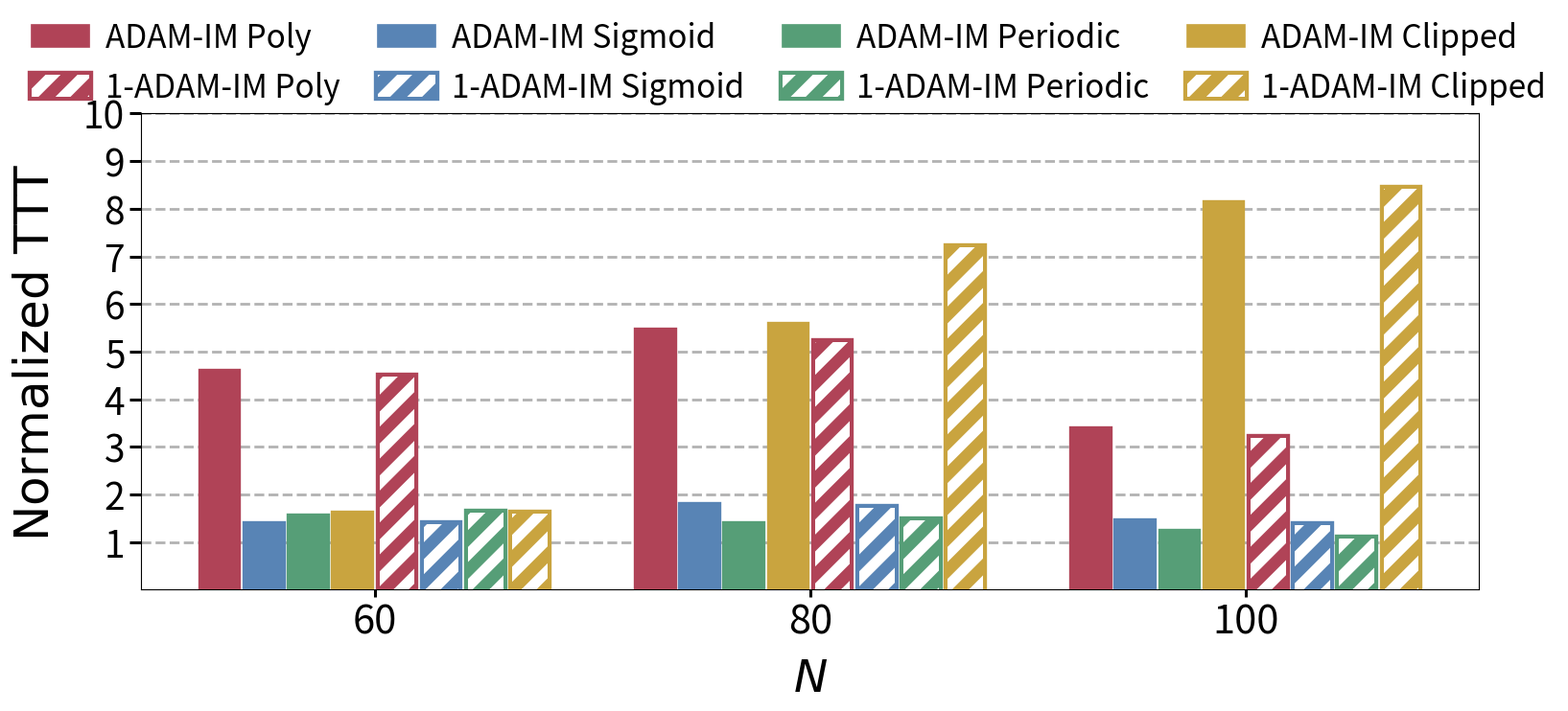

Recreate this plot in Python. (Note: this script raises an exception after producing the figure.)
import numpy as np
import matplotlib.pyplot as plt
from matplotlib.patches import Patch
import os
import matplotlib as mpl
import matplotlib.patheffects as pe
mpl.rcParams["hatch.linewidth"] = 8


table1 = {
    "g05_60.0": {
        "ADAM-IM":   {"Poly": 6.05,  "Sig": 3.33,  "Per": 1.91,  "Clip": 3.62},
        "1-ADAM-IM": {"Poly": 5.70,  "Sig": 3.12,  "Per": 2.10,  "Clip": 4.29},
    },
    "g05_60.1": {
        "ADAM-IM":   {"Poly": 1.47,  "Sig": 1.40,  "Per": 1.55,  "Clip": 1.74},
        "1-ADAM-IM": {"Poly": 1.54,  "Sig": 1.39,  "Per": 1.36,  "Clip": 1.91},
    },
    "g05_60.2": {
        "ADAM-IM":   {"Poly": 5.35,  "Sig": 3.56,  "Per": 4.17,  "Clip": 5.60},
        "1-ADAM-IM": {"Poly": 5.29,  "Sig": 3.65,  "Per": 4.43,  "Clip": 4.94},
    },
    "g05_60.3": {
        "ADAM-IM":   {"Poly": 86.11, "Sig": 4.88,  "Per": 6.82,  "Clip": 12.10},
        "1-ADAM-IM": {"Poly": 95.99, "Sig": 4.96,  "Per": 6.95,  "Clip": 9.22},
    },
    "g05_60.4": {
        "ADAM-IM":   {"Poly": 5.48,  "Sig": 2.24,  "Per": 2.85,  "Clip": 3.87},
        "1-ADAM-IM": {"Poly": 5.20,  "Sig": 2.22,  "Per": 2.70,  "Clip": 3.55},
    },
    "g05_60.5": {
        "ADAM-IM":   {"Poly": 11.47, "Sig": 7.15,  "Per": 7.86,  "Clip": 6.07},
        "1-ADAM-IM": {"Poly": 11.63, "Sig": 6.72,  "Per": 8.09,  "Clip": 6.29},
    },
    "g05_60.6": {
        "ADAM-IM":   {"Poly": 84.02, "Sig": 74.81, "Per": 40.05, "Clip": 42.04},
        "1-ADAM-IM": {"Poly": 52.28, "Sig": 88.76, "Per": 80.25, "Clip": 46.25},
    },
    "g05_60.7": {
        "ADAM-IM":   {"Poly": 13.30, "Sig": 2.67,  "Per": 1.93,  "Clip": 4.91},
        "1-ADAM-IM": {"Poly": 12.09, "Sig": 2.68,  "Per": 2.06,  "Clip": 5.37},
    },
    "g05_60.8": {
        "ADAM-IM":   {"Poly": 24.27, "Sig": 8.92,  "Per": 21.66, "Clip": 4.75},
        "1-ADAM-IM": {"Poly": 21.52, "Sig": 8.48,  "Per": 20.30, "Clip": 6.72},
    },
    "g05_60.9": {
        "ADAM-IM":   {"Poly": 20.37, "Sig": 8.63,  "Per": 7.29,  "Clip": 6.79},
        "1-ADAM-IM": {"Poly": 17.03, "Sig": 8.59,  "Per": 7.98,  "Clip": 5.49},
    },

    "g05_80.0": {
        "ADAM-IM":   {"Poly": 42.49, "Sig": 19.24, "Per": 14.82, "Clip": 15.95},
        "1-ADAM-IM": {"Poly": 35.00, "Sig": 17.96, "Per": 12.88, "Clip": 28.38},
    },
    "g05_80.1": {
        "ADAM-IM":   {"Poly": 0.57,  "Sig": 0.36,  "Per": 0.44,  "Clip": 0.39},
        "1-ADAM-IM": {"Poly": 0.73,  "Sig": 0.33,  "Per": 0.46,  "Clip": 0.27},
    },
    "g05_80.2": {
        "ADAM-IM":   {"Poly": 136.42, "Sig": 20.45, "Per": 20.62, "Clip": 81.04},
        "1-ADAM-IM": {"Poly": 137.61, "Sig": 22.09, "Per": 22.16, "Clip": 69.40},
    },
    "g05_80.3": {
        "ADAM-IM":   {"Poly": 115.39, "Sig": 87.91, "Per": 62.76, "Clip": 34.16},
        "1-ADAM-IM": {"Poly": 118.11, "Sig": 81.93, "Per": 100.22, "Clip": 48.59},
    },
    "g05_80.4": {
        "ADAM-IM":   {"Poly": 40.94, "Sig": 12.49, "Per": 14.05, "Clip": 40.08},
        "1-ADAM-IM": {"Poly": 39.53, "Sig": 12.54, "Per": 13.98, "Clip": 57.00},
    },
    "g05_80.5": {
        "ADAM-IM":   {"Poly": 135.32, "Sig": 125.37, "Per": 75.98, "Clip": 59.61},
        "1-ADAM-IM": {"Poly": 142.83, "Sig": 126.82, "Per": 101.48, "Clip": 76.63},
    },
    "g05_80.6": {
        "ADAM-IM":   {"Poly": 123.98, "Sig": 36.73, "Per": 25.93, "Clip": 237.80},
        "1-ADAM-IM": {"Poly": 149.08, "Sig": 36.10, "Per": 22.92, "Clip": 120.19},
    },
    "g05_80.7": {
        "ADAM-IM":   {"Poly": 111.81, "Sig": 23.28, "Per": 5.45, "Clip": 154.75},
        "1-ADAM-IM": {"Poly": 92.64,  "Sig": 23.59, "Per": 6.17, "Clip": 255.62},
    },
    "g05_80.8": {
        "ADAM-IM":   {"Poly": 265.74, "Sig": 70.94, "Per": 118.85, "Clip": 180.58},
        "1-ADAM-IM": {"Poly": 283.59, "Sig": 57.69, "Per": 105.90, "Clip": 245.70},
    },
    "g05_80.9": {
        "ADAM-IM":   {"Poly": 63.56, "Sig": 23.50, "Per": 30.86, "Clip": 38.73},
        "1-ADAM-IM": {"Poly": 54.58, "Sig": 24.71, "Per": 26.90, "Clip": 36.57},
    },

    "g05_100.0": {
        "ADAM-IM":   {"Poly": 26.99, "Sig": 22.72, "Per": 22.61, "Clip": 181.64},
        "1-ADAM-IM": {"Poly": 28.22, "Sig": 23.39, "Per": 21.36, "Clip": 186.43},
    },
    "g05_100.1": {
        "ADAM-IM":   {"Poly": 30.31, "Sig": 33.45, "Per": 25.92, "Clip": 128.37},
        "1-ADAM-IM": {"Poly": 28.95, "Sig": 30.85, "Per": 26.05, "Clip": 71.44},
    },
    "g05_100.2": {
        "ADAM-IM":   {"Poly": 6.74, "Sig": 8.80, "Per": 8.28, "Clip": 243.13},
        "1-ADAM-IM": {"Poly": 6.50, "Sig": 8.46, "Per": 8.01, "Clip": 288.43},
    },
    "g05_100.3": {
        "ADAM-IM":   {"Poly": 535.04, "Sig": 450.77, "Per": 416.69, "Clip": 400.19},
        "1-ADAM-IM": {"Poly": 784.09, "Sig": 494.97, "Per": 346.06, "Clip": 438.42},
    },
    "g05_100.4": {
        "ADAM-IM":   {"Poly": 130.59, "Sig": 37.17, "Per": 26.02, "Clip": 124.61},
        "1-ADAM-IM": {"Poly": 119.41, "Sig": 37.30, "Per": 26.64, "Clip": 109.22},
    },
    "g05_100.5": {
        "ADAM-IM":   {"Poly": 136.72, "Sig": 145.45, "Per": 99.62, "Clip": 82.92},
        "1-ADAM-IM": {"Poly": 140.46, "Sig": 135.34, "Per": 82.96, "Clip": 116.76},
    },
    "g05_100.6": {
        "ADAM-IM":   {"Poly": 181.31, "Sig": 28.40, "Per": 30.80, "Clip": 64.56},
        "1-ADAM-IM": {"Poly": 161.03, "Sig": 26.12, "Per": 28.74, "Clip": 65.18},
    },
    "g05_100.7": {
        "ADAM-IM":   {"Poly": 257.54, "Sig": 50.39, "Per": 22.97, "Clip": 222.63},
        "1-ADAM-IM": {"Poly": 229.64, "Sig": 50.78, "Per": 21.36, "Clip": 176.88},
    },
    "g05_100.8": {
        "ADAM-IM":   {"Poly": 641.96, "Sig": 536.13, "Per": 767.98, "Clip": 549.82},
        "1-ADAM-IM": {"Poly": 749.28, "Sig": 429.45, "Per": 573.94, "Clip": 469.38},
    },
    "g05_100.9": {
        "ADAM-IM":   {"Poly": 48.78, "Sig": 44.37, "Per": 43.05, "Clip": 335.68},
        "1-ADAM-IM": {"Poly": 46.58, "Sig": 42.51, "Per": 36.94, "Clip": 351.90},
    },
}

# Print in the same order as the table for manual checking
for inst, vals in table1.items():
    a = vals["ADAM-IM"]
    b = vals["1-ADAM-IM"]
    print(
        f"{inst:9s} | "
        f"ADAM-IM:   Poly={a['Poly']:7.2f}  Sig={a['Sig']:7.2f}  Per={a['Per']:7.2f}  Clip={a['Clip']:7.2f} | "
        f"1-ADAM-IM: Poly={b['Poly']:7.2f}  Sig={b['Sig']:7.2f}  Per={b['Per']:7.2f}  Clip={b['Clip']:7.2f}"
    )



def plot_table1_normalized_averages(pdf_path=r"/Users/stijnvanvooren/Documents/PhD/Adam/Results/Adam_Final/plots/Table1_g05_normalized_TTS.pdf"):
    # -------------------------------------------------
    # Methods in plotting order
    # -------------------------------------------------
    methods = [
        ("ADAM-IM", "Poly"),
        ("ADAM-IM", "Sig"),
        ("ADAM-IM", "Per"),
        ("ADAM-IM", "Clip"),
        ("1-ADAM-IM", "Poly"),
        ("1-ADAM-IM", "Sig"),
        ("1-ADAM-IM", "Per"),
        ("1-ADAM-IM", "Clip"),
    ]

    # Short legend labels so they fit cleanly
    method_labels = [
        "ADAM-IM Poly", "ADAM-IM Sigmoid", "ADAM-IM Periodic", "ADAM-IM Clipped",
        "1-ADAM-IM Poly", "1-ADAM-IM Sigmoid", "1-ADAM-IM Periodic", "1-ADAM-IM Clipped"
    ]

    # -------------------------------------------------
    # Group instances by N
    # -------------------------------------------------
    groups = {
        60:  [f"g05_60.{i}" for i in range(10)],
        80:  [f"g05_80.{i}" for i in range(10)],
        100: [f"g05_100.{i}" for i in range(10)],
    }

    # -------------------------------------------------
    # Normalize per instance, then average over 10 instances
    # -------------------------------------------------
    avg_normalized = {N: [] for N in groups}

    for N, inst_list in groups.items():
        per_instance_normalized = []

        for inst in inst_list:
            vals = [table1[inst][opt][nl] for opt, nl in methods]
            min_val = min(vals)
            normalized_vals = [v / min_val for v in vals]
            per_instance_normalized.append(normalized_vals)

        per_instance_normalized = np.array(per_instance_normalized)
        avg_normalized[N] = per_instance_normalized.mean(axis=0)

    # -------------------------------------------------
    # Print values for checking
    # -------------------------------------------------
    print("\nAveraged normalized TTS values:\n")
    for N in [60, 80, 100]:
        print(f"N = {N}")
        for label, val in zip(method_labels, avg_normalized[N]):
            print(f"  {label:10s} : {val:.6f}")
        print()

    # -------------------------------------------------
    # Style (matched as closely as possible to your barplots)
    # -------------------------------------------------
    bg = "white"
    colors = [
        (176/255, 67/255, 87/255),
        (88/255, 132/255, 181/255),
        (86/255, 158/255, 119/255),
        (201/255, 164/255, 63/255),
        (176/255, 67/255, 87/255),
        (88/255, 132/255, 181/255),
        (86/255, 158/255, 119/255),
        (201/255, 164/255, 63/255),
    ]
    hatches = ["", "", "", "", "/", "/", "/", "/"]

    fig, ax = plt.subplots(figsize=(18, 7), constrained_layout=False)
    fig.patch.set_facecolor(bg)
    ax.set_facecolor(bg)
    ax.set_axisbelow(True)

    ax.yaxis.grid(
        True,
        which="major",
        linestyle="--",
        linewidth=2,
        alpha=0.4,
        color="0.25",
        zorder=0
    )

    ax.tick_params(axis='y', which='major', labelsize=28, width=2.2, length=9)
    ax.tick_params(axis='x', which='major', labelsize=30, width=2.2, length=6)

    # -------------------------------------------------
    # Plot using same "current_x" logic as your original barplot
    # -------------------------------------------------
    num_methods = len(methods)
    bar_width = 0.12
    group_spacing = 0.22

    x_positions = []
    x_labels = []
    current_x = 0
    row_values = []

    for N in [60, 80, 100]:
        vals = avg_normalized[N]
        row_values.extend(vals)

        for i, val in enumerate(vals):
            x = current_x + i * bar_width
            # Base bar: colored fill + same-color contour
            plot_width = bar_width * 0.79
            ax.bar(
                x,
                val,
                width=plot_width,
                color=colors[i],
                edgecolor=colors[i],
                linewidth=6.0,
                zorder=3
            )

            # Hatch overlay: white hatch
            if hatches[i]:
                ax.bar(
                    x,
                    val,
                    width=plot_width,
                    color="none",
                    edgecolor="white",
                    linewidth=0.0,
                    hatch=hatches[i],
                    zorder=4
                )
        x_positions.append(current_x + bar_width * ((num_methods - 1) / 2))
        x_labels.append(str(N))

        current_x += num_methods * bar_width + group_spacing

    ax.set_xticks(x_positions)
    ax.set_xticklabels(x_labels, fontsize=30)

    # -------------------------------------------------
    # Y axis
    # -------------------------------------------------
    ymax = max(row_values) * 1.12
    ymax = max(10, np.ceil(ymax))   # at least 10, and round up to next integer
    ax.set_ylim(0, ymax)

    ticks = np.arange(1, 11, 1)     # 1,2,...,10
    ax.set_yticks(ticks)
    ax.set_yticklabels([str(t) for t in ticks], fontsize=28)

    ax.set_ylabel(r"$\mathrm{Normalized\ TTT}$", fontsize=36, labelpad=18)
    ax.set_xlabel(r"$N$", fontsize=34, labelpad=10)

    # -------------------------------------------------
    # Legend
    # -------------------------------------------------
    # Build handles in the natural order first
    legend_elements = []

    for i in range(num_methods):
        if hatches[i]:
            p = Patch(
                facecolor=colors[i],
                edgecolor="white",      # makes hatch white
                linewidth=0,
                hatch=hatches[i],
                label=method_labels[i]
            )
            p.set_path_effects([
                pe.Stroke(linewidth=6, foreground=colors[i]),  # colored contour
                pe.Normal()
            ])
        else:
            p = Patch(
                facecolor=colors[i],
                edgecolor=colors[i],
                linewidth=1.2,
                label=method_labels[i]
            )

        legend_elements.append(p)

    # Reorder so that displayed rows become:
    # row 1 = ADAM-IM
    # row 2 = 1-ADAM-IM
    order = [0, 4, 1, 5, 2, 6, 3, 7]
    legend_elements = [legend_elements[i] for i in order]

    # Leave room above axes for the legend
    plt.subplots_adjust(top=0.86, bottom=0.15)

    legend = fig.legend(
        handles=legend_elements,
        loc='upper center',
        bbox_to_anchor=(0.5, 1.021),
        ncol=4,
        fontsize=24,
        frameon=False,
        borderaxespad=0.1,
        handlelength=1.8,
        columnspacing=1.2,
        handletextpad=0.5
    )

    # -------------------------------------------------
    # Save
    # -------------------------------------------------
    os.makedirs(os.path.dirname(pdf_path), exist_ok=True)
    print("Saving to:", pdf_path)
    plt.savefig(
        pdf_path,
        bbox_inches="tight",
        bbox_extra_artists=(legend,),
        pad_inches=0.35
    )
    print(f"Saved plot to: {pdf_path}")
    plt.show()

plot_table1_normalized_averages(pdf_path=r"/Users/stijnvanvooren/Documents/PhD/Adam/Results/Adam_Final/plots/Table1_g05_normalized_TTS.pdf")
